The GitHub repository andrewsimonds14/Highway-Simulation contains a labelled image folder "BOT_EMPTY" with 2 categories: bot present, empty. Examples follow, each with its label.

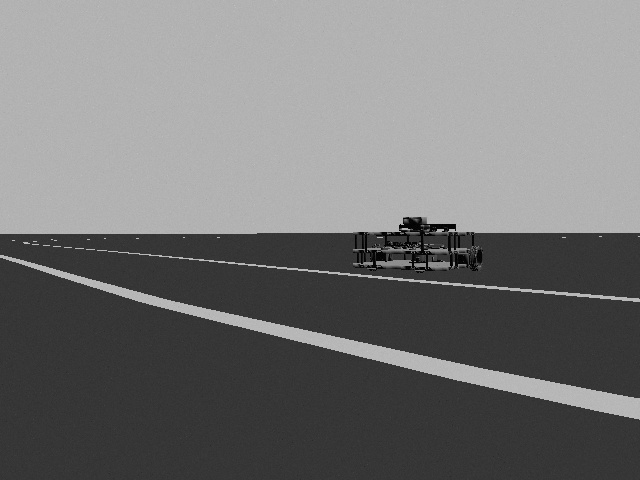
Label: bot present

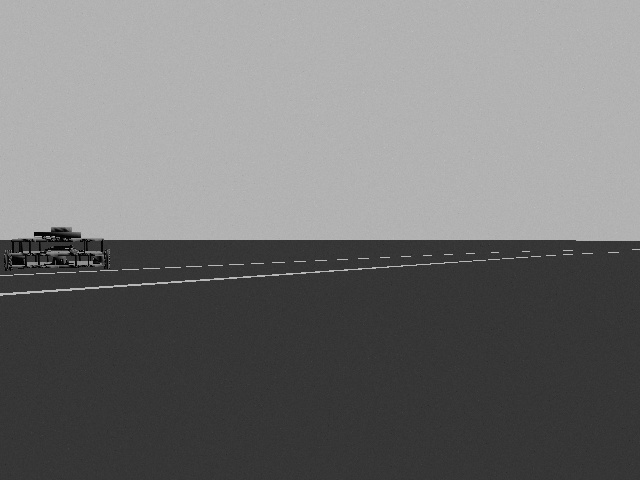
Label: bot present

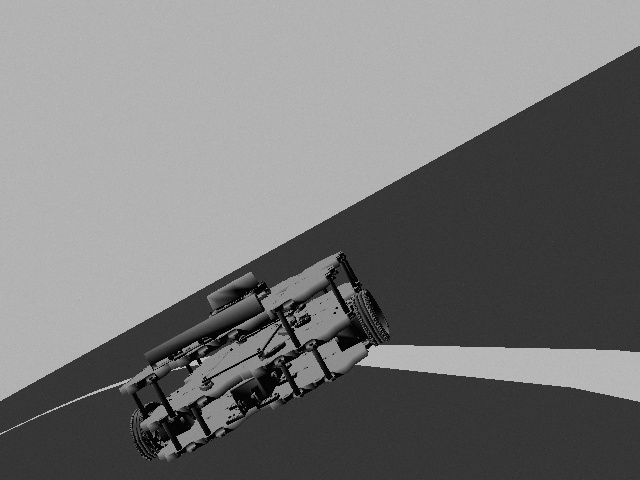
Label: bot present

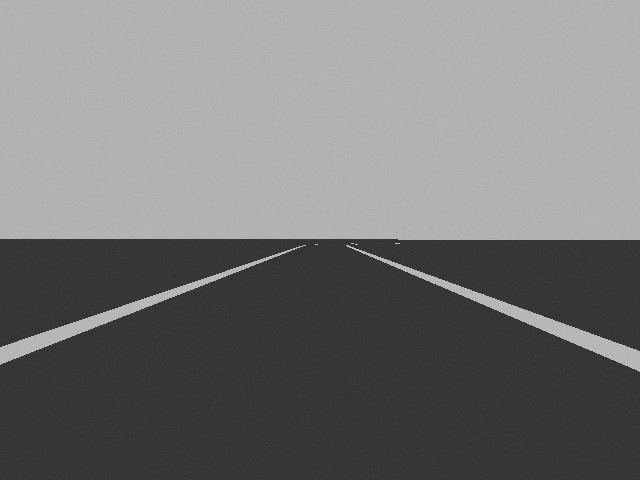
Label: empty

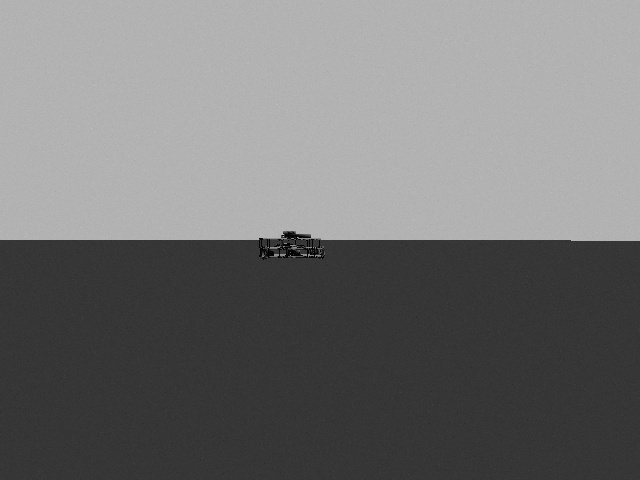
Label: bot present

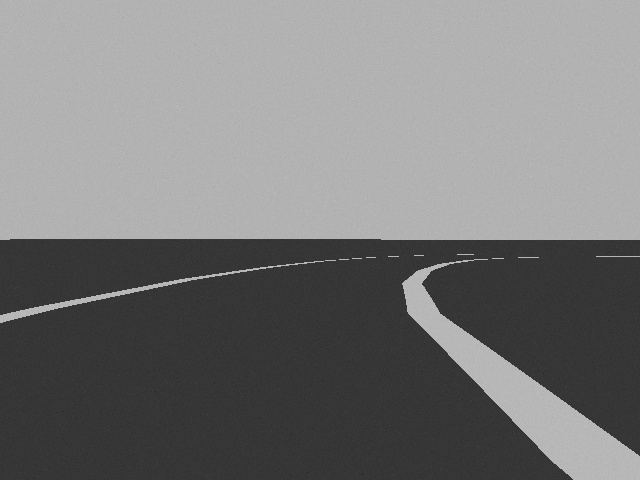
Label: empty
